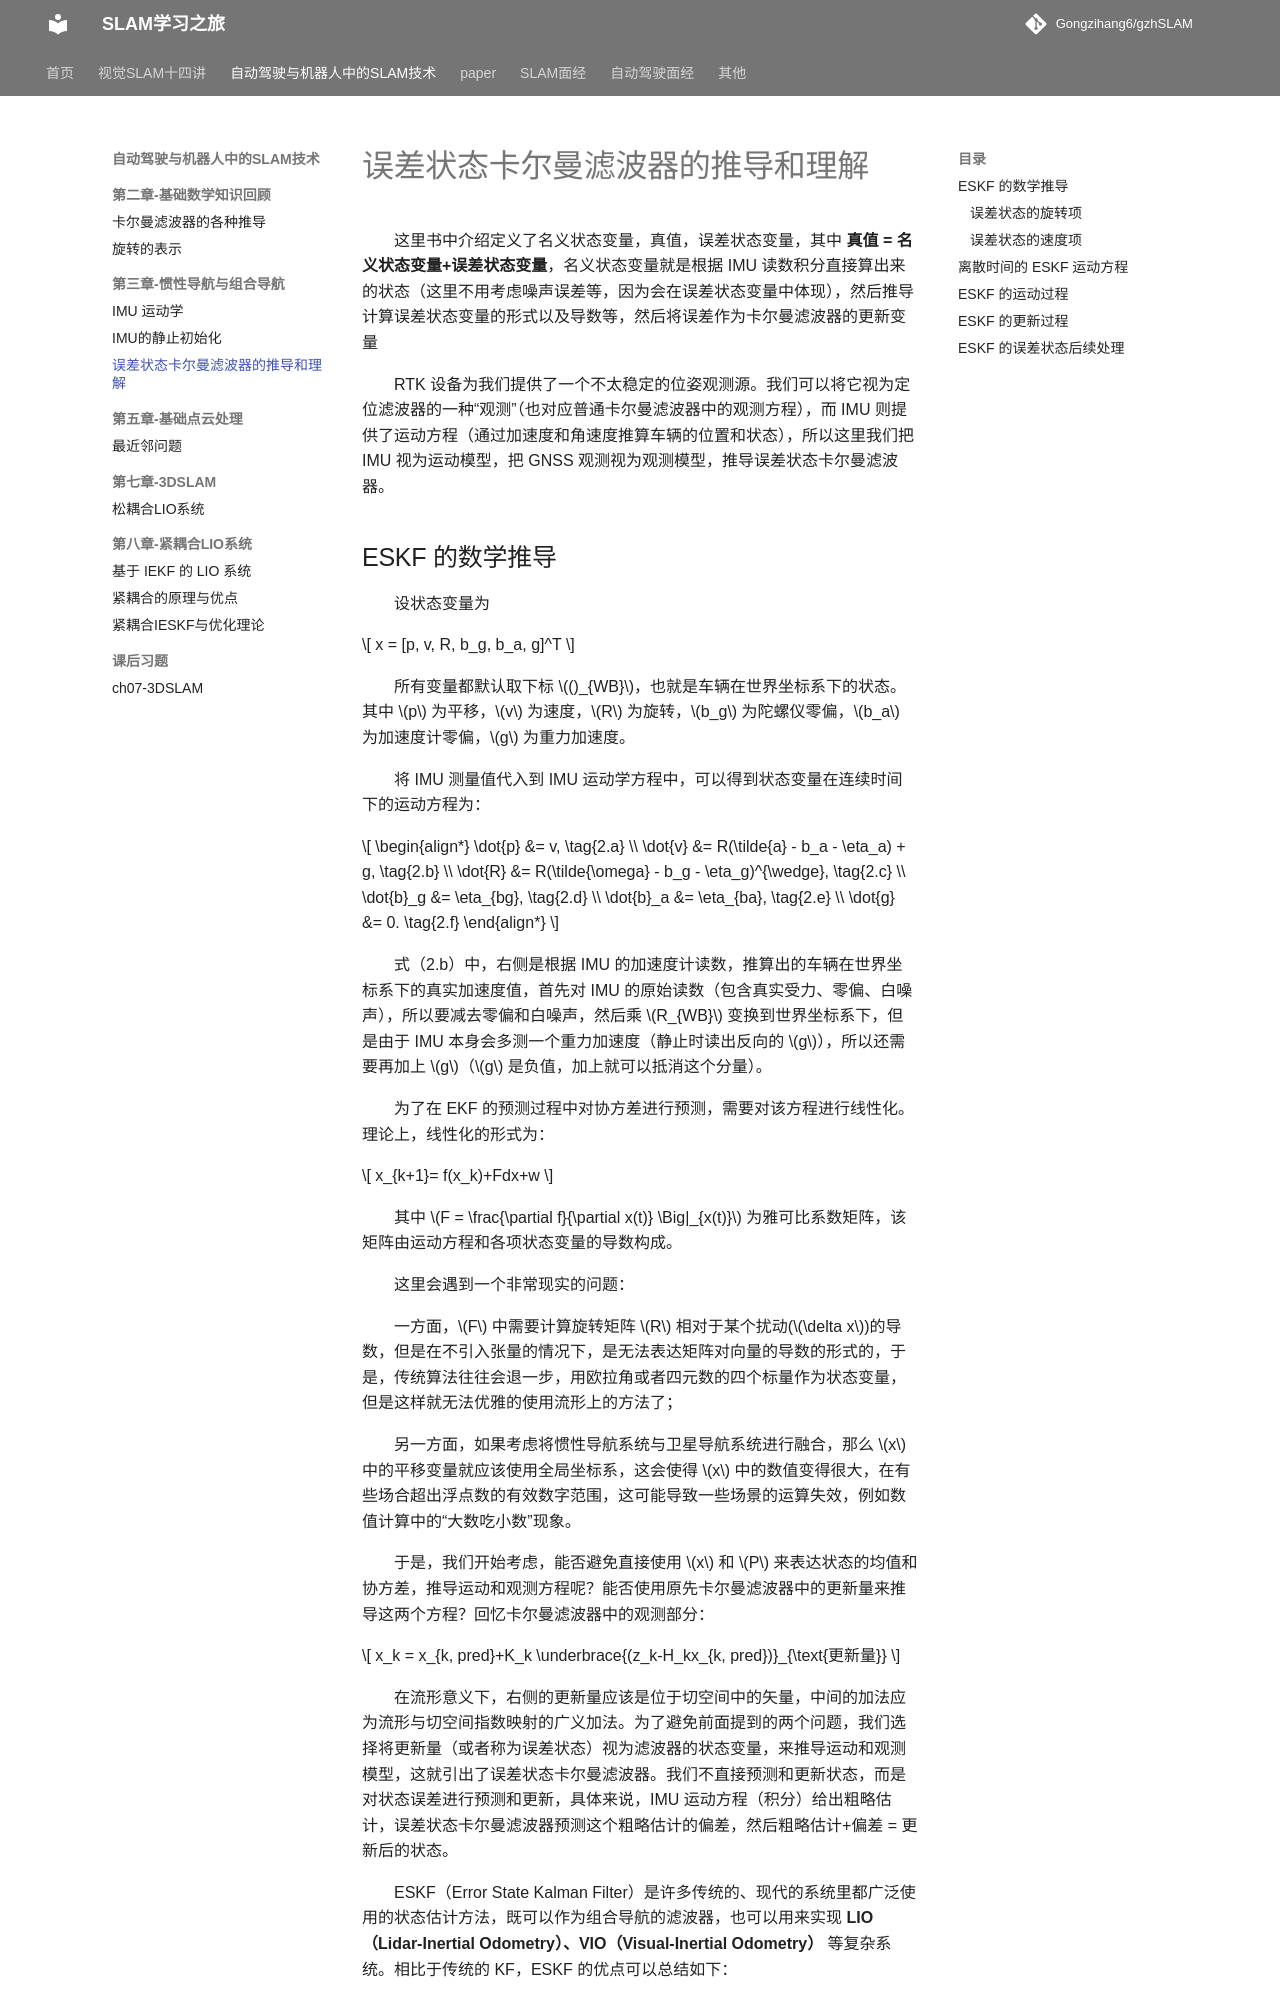

repository: Gongzihang6/gzhSLAM · page: 自动驾驶与机器人中的SLAM技术/ch3惯性导航与组合导航/误差状态卡尔曼滤波器ESKF/index.html · generator: mkdocs

# 误差状态卡尔曼滤波器的推导和理解

这里书中介绍定义了名义状态变量，真值，误差状态变量，其中 **真值 = 名义状态变量+误差状态变量**，名义状态变量就是根据 IMU 读数积分直接算出来的状态（这里不用考虑噪声误差等，因为会在误差状态变量中体现），然后推导计算误差状态变量的形式以及导数等，然后将误差作为卡尔曼滤波器的更新变量

RTK 设备为我们提供了一个不太稳定的位姿观测源。我们可以将它视为定位滤波器的一种“观测”（也对应普通卡尔曼滤波器中的观测方程），而 IMU 则提供了运动方程（通过加速度和角速度推算车辆的位置和状态），所以这里我们把 IMU 视为运动模型，把 GNSS 观测视为观测模型，推导误差状态卡尔曼滤波器。
